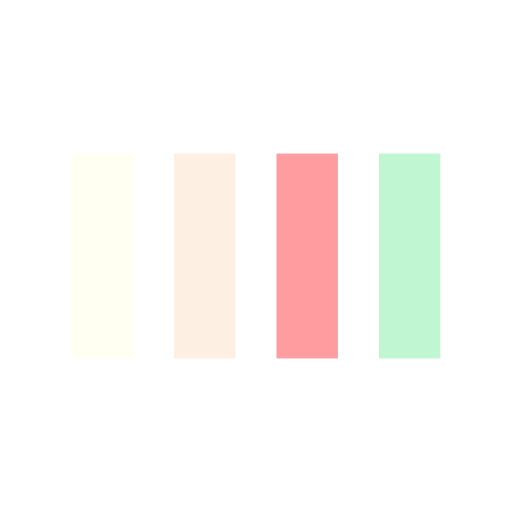
t = 0.00 s
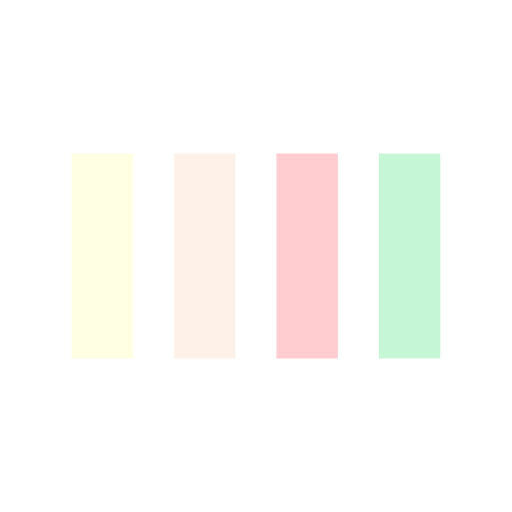
t = 0.13 s
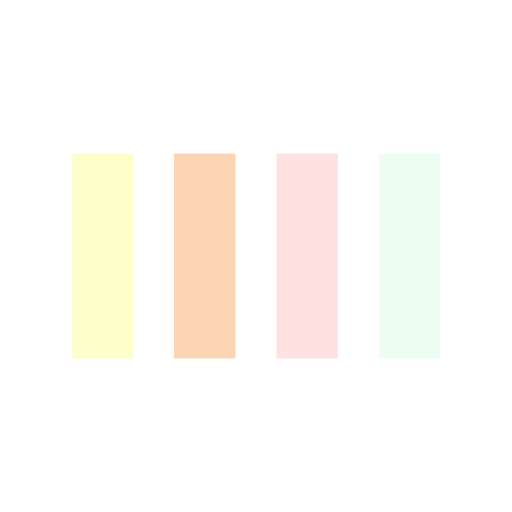
t = 0.38 s
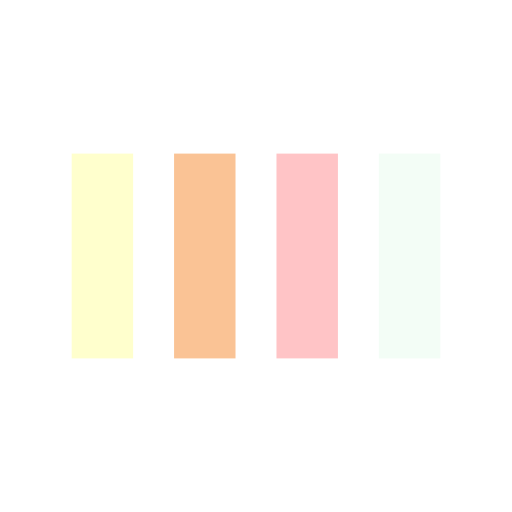
t = 0.50 s
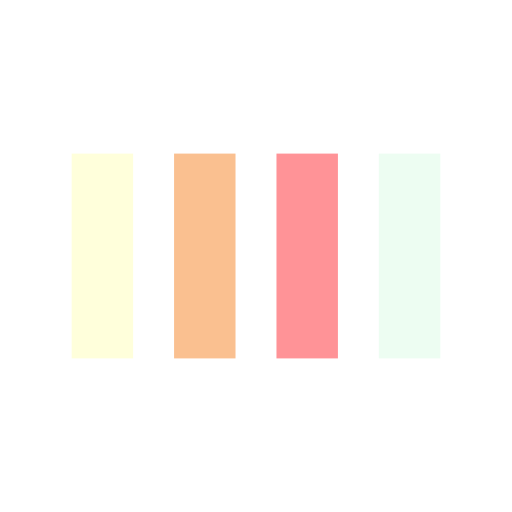
t = 0.63 s
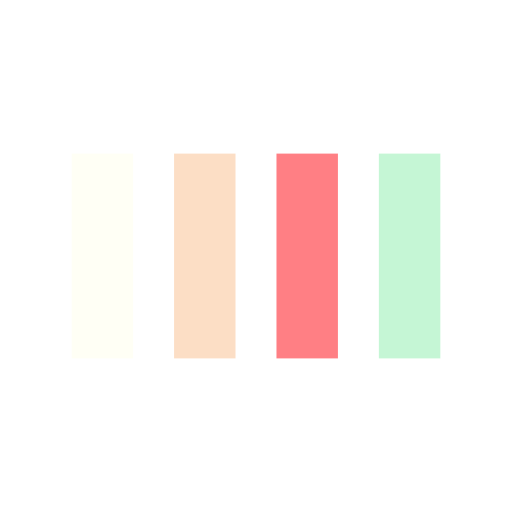
t = 0.88 s

The animated SVG that drew these frames (rendered in a browser with its animation timeline set to each time). Animation: 4 SMIL elements (animate=4); one cycle of 1.00 s, repeats indefinitely.

<svg width="80px"  height="80px"  xmlns="http://www.w3.org/2000/svg" viewBox="0 0 100 100" preserveAspectRatio="xMidYMid" class="lds-bars" style="">
    <rect ng-attr-x="{{config.x1}}" y="30" ng-attr-width="{{config.width}}" height="40" fill="#ffffcb" x="14" width="12">
      <animate attributeName="opacity" calcMode="spline" values="1;0.2;1" keyTimes="0;0.5;1" dur="1" keySplines="0.5 0 0.5 1;0.5 0 0.5 1" begin="-0.6s" repeatCount="indefinite"></animate>
    </rect>
    <rect ng-attr-x="{{config.x2}}" y="30" ng-attr-width="{{config.width}}" height="40" fill="#fac090" x="34" width="12">
      <animate attributeName="opacity" calcMode="spline" values="1;0.2;1" keyTimes="0;0.5;1" dur="1" keySplines="0.5 0 0.5 1;0.5 0 0.5 1" begin="-0.4s" repeatCount="indefinite"></animate>
    </rect>
    <rect ng-attr-x="{{config.x3}}" y="30" ng-attr-width="{{config.width}}" height="40" fill="#ff7c81" x="54" width="12">
      <animate attributeName="opacity" calcMode="spline" values="1;0.2;1" keyTimes="0;0.5;1" dur="1" keySplines="0.5 0 0.5 1;0.5 0 0.5 1" begin="-0.2s" repeatCount="indefinite"></animate>
    </rect>
    <rect ng-attr-x="{{config.x4}}" y="30" ng-attr-width="{{config.width}}" height="40" fill="#c0f6d2" x="74" width="12">
      <animate attributeName="opacity" calcMode="spline" values="1;0.2;1" keyTimes="0;0.5;1" dur="1" keySplines="0.5 0 0.5 1;0.5 0 0.5 1" begin="0s" repeatCount="indefinite"></animate>
    </rect>
  </svg>
